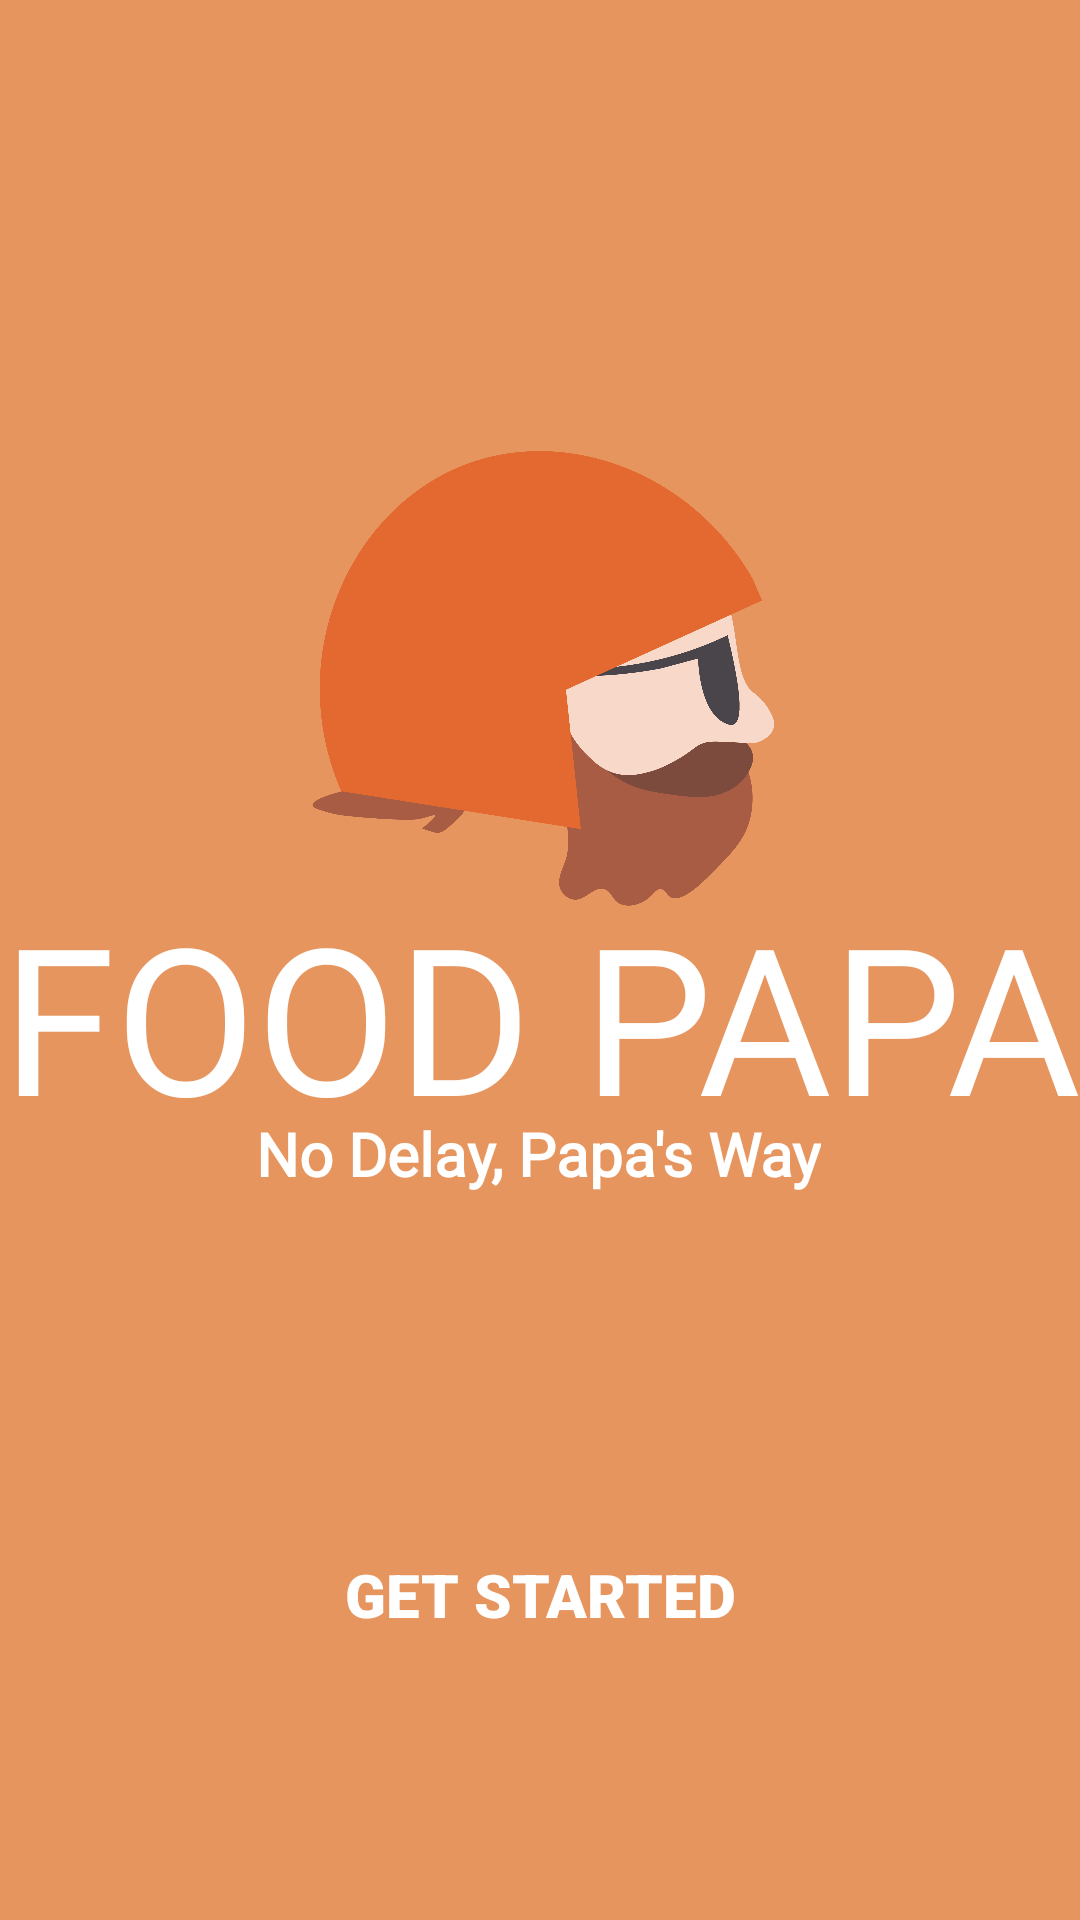

Reconstruct the res/layout file that produces this screen, plus the resources it refers to.
<!-- AndroidManifest.xml: application theme Theme.FoodPapa2021 -->
<!-- res/layout/activity_get_started.xml -->
<?xml version="1.0" encoding="utf-8"?>
<androidx.constraintlayout.widget.ConstraintLayout xmlns:android="http://schemas.android.com/apk/res/android"
    xmlns:app="http://schemas.android.com/apk/res-auto"
    xmlns:tools="http://schemas.android.com/tools"
    android:layout_width="match_parent"
    android:layout_height="match_parent"
    android:background="@drawable/orange_background"
    tools:context=".GetStarted" >

    <Button
        android:id="@+id/getStarted"
        android:layout_width="0dp"
        android:layout_height="54dp"
        android:layout_marginStart="25dp"
        android:layout_marginLeft="25dp"
        android:layout_marginEnd="25dp"
        android:layout_marginRight="25dp"
        android:background="@drawable/button_rounded"
        android:fontFamily="sans-serif-black"
        android:text="get started"
        android:textColor="#FFFFFFFF"
        android:textSize="20dp"
        app:layout_constraintBottom_toBottomOf="parent"
        app:layout_constraintEnd_toEndOf="parent"
        app:layout_constraintHorizontal_bias="0.0"
        app:layout_constraintStart_toStartOf="parent"
        app:layout_constraintTop_toTopOf="parent"
        app:layout_constraintVertical_bias="0.861" />

    <TextView
        android:id="@+id/textView"
        android:layout_width="401dp"
        android:layout_height="107dp"
        android:fontFamily="@font/montserrat_bold"
        android:gravity="center"
        android:paddingLeft="20dp"
        android:paddingTop="5dp"
        android:paddingRight="20dp"
        android:paddingBottom="5dp"
        android:text="FOOD PAPA"
        android:textColor="#FFFFFF"
        android:textSize="60dip"
        app:autoSizeTextType="uniform"
        app:layout_constraintBottom_toBottomOf="parent"
        app:layout_constraintEnd_toEndOf="parent"
        app:layout_constraintStart_toStartOf="parent"
        app:layout_constraintTop_toTopOf="parent"
        app:layout_constraintVertical_bias="0.535" />

    <TextView
        android:id="@+id/textView2"
        android:layout_width="wrap_content"
        android:layout_height="wrap_content"
        android:fontFamily="@font/montserrat"
        android:text="No Delay, Papa's Way"
        android:textColor="#FFFFFF"
        android:textSize="20dp"
        android:textStyle="bold"
        app:autoSizeTextType="uniform"
        app:layout_constraintBottom_toBottomOf="parent"
        app:layout_constraintEnd_toEndOf="parent"
        app:layout_constraintHorizontal_bias="0.497"
        app:layout_constraintStart_toStartOf="parent"
        app:layout_constraintTop_toTopOf="parent"
        app:layout_constraintVertical_bias="0.605" />

    <ImageView
        android:id="@+id/imageView"
        android:layout_width="match_parent"
        android:layout_height="253dp"
        android:adjustViewBounds="true"
        android:cropToPadding="false"
        android:paddingTop="60dp"
        android:scaleType="centerCrop"
        android:src="@drawable/foodpapa_logo1"
        app:layout_constraintBottom_toBottomOf="parent"
        app:layout_constraintEnd_toEndOf="parent"
        app:layout_constraintHorizontal_bias="0.0"
        app:layout_constraintStart_toStartOf="parent"
        app:layout_constraintTop_toTopOf="parent"
        app:layout_constraintVertical_bias="0.169" />

</androidx.constraintlayout.widget.ConstraintLayout>
<!-- resources referenced by this layout -->
<resources>
  <!-- drawable foodpapa_logo1: png bitmap (drawable, 87577 bytes) -->
  <!-- drawable orange_background (drawable) -->
  <?xml version="1.0" encoding="utf-8"?>
  <selector xmlns:android="http://schemas.android.com/apk/res/android">
  <item>
      <shape android:shape="rectangle">
          <solid android:color="#e6955f"/>
      </shape>
  </item>
  </selector>
  <style name="Theme.FoodPapa2021" parent="Theme.MaterialComponents.DayNight.NoActionBar">
          
          <item name="colorPrimary">@color/purple_500</item>
          <item name="colorPrimaryVariant">@color/purple_700</item>
          <item name="colorOnPrimary">@color/white</item>
          
          <item name="colorSecondary">@color/teal_200</item>
          <item name="colorSecondaryVariant">@color/teal_700</item>
          <item name="colorOnSecondary">@color/black</item>
          
          <item name="android:statusBarColor" tools:targetApi="l">?attr/colorPrimaryVariant</item>
          
      </style>
  <!-- not gathered from this repository: default colours our renderer supplied (Android Studio template values) -->
  <color name="purple_500">#FF6200EE</color>
  <color name="purple_700">#FF3700B3</color>
  <color name="teal_200">#FF03DAC5</color>
  <color name="teal_700">#FF018786</color>
  <color name="black">#FF000000</color>
  <color name="white">#FFFFFFFF</color>
</resources>
